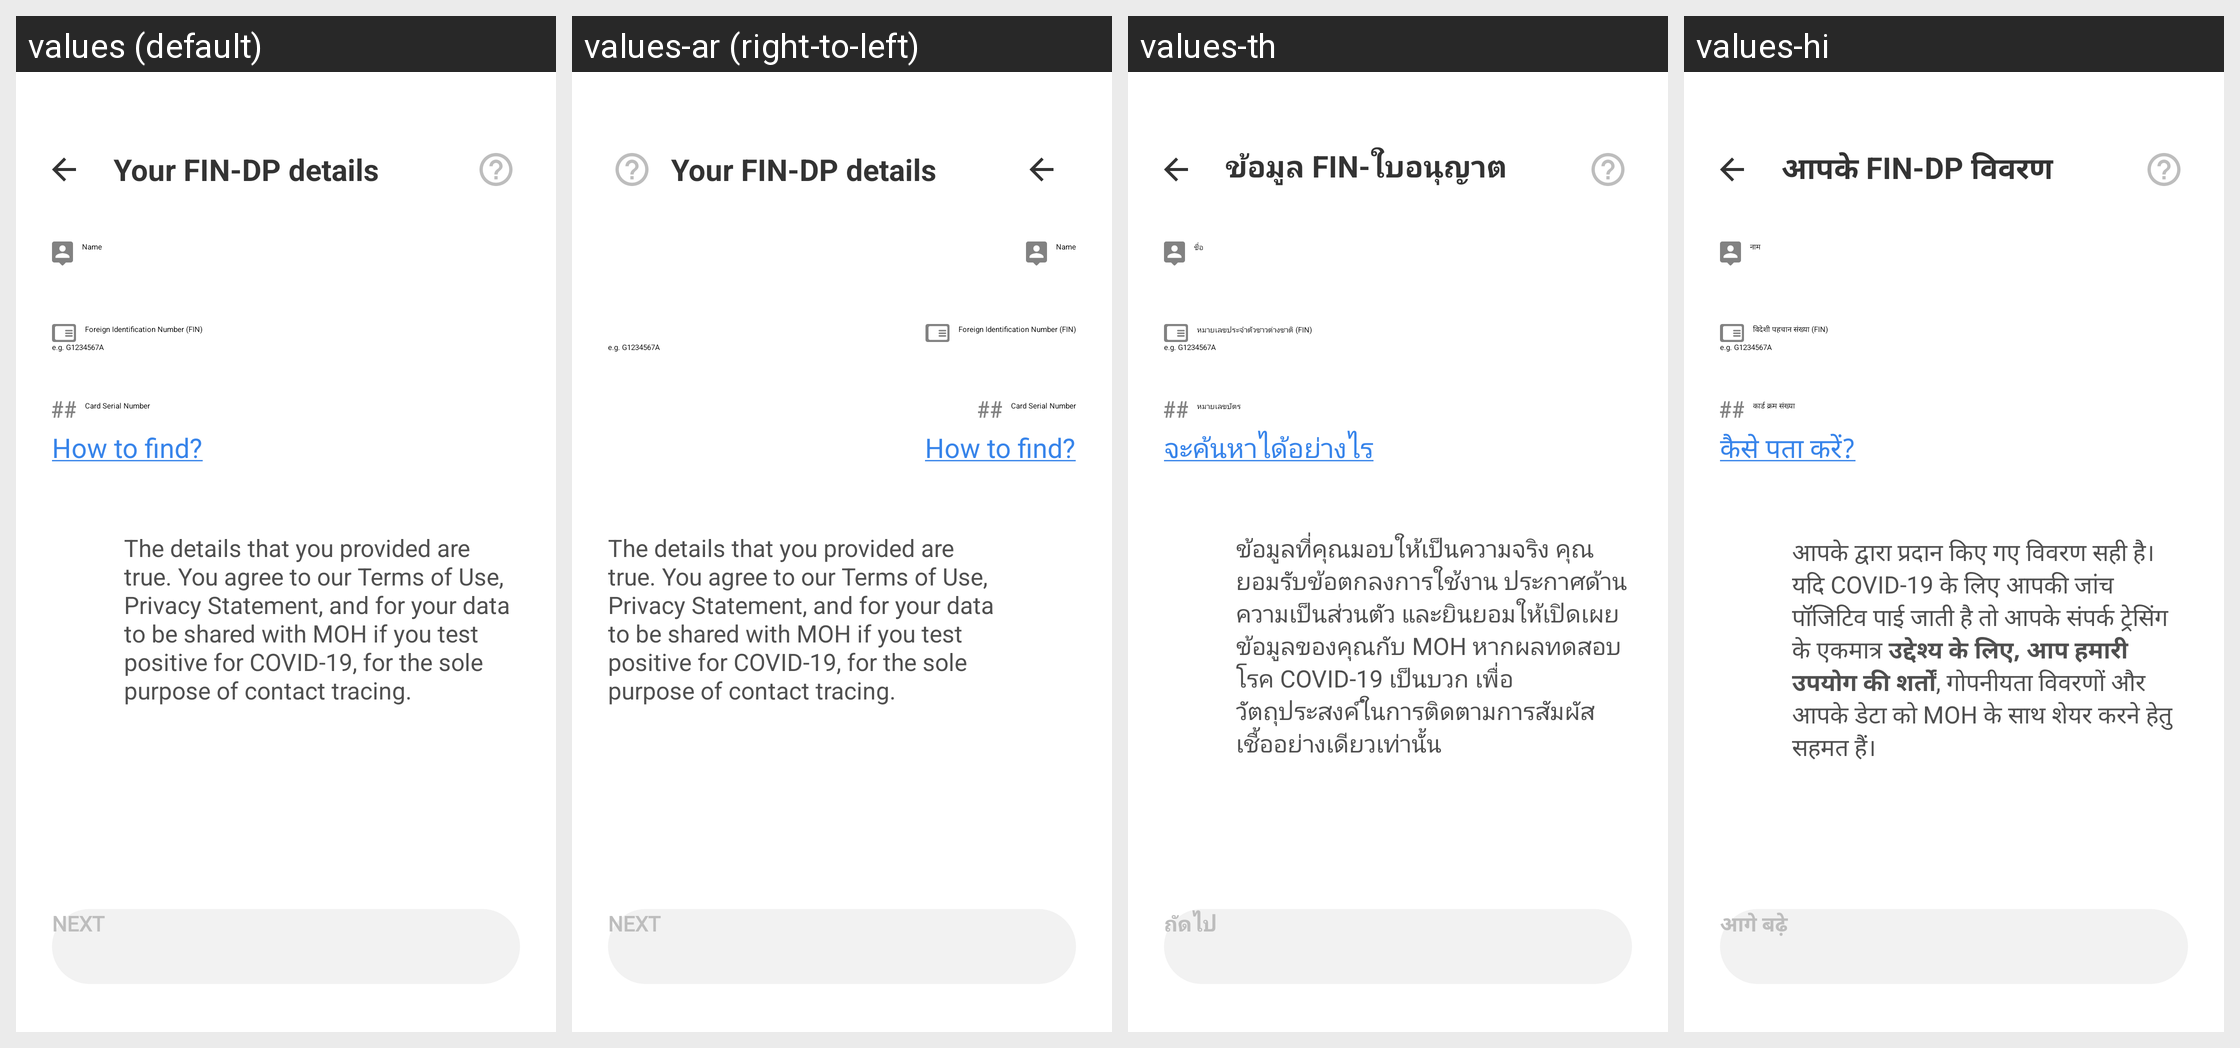

The same Android screen rendered under several of its app's locales, left to right. List the strings drawn on it with the default value and each locale's translation.
Android screen res/layout/fragment_register_user_dp.xml rendered under 4 locales, left to right: values (default), values-ar (right-to-left), values-th, values-hi. Device: Nexus 5 (rendered at 1080×1920; each locale shown at half size, 540×960, under a caption strip naming it); theme AppTheme.NoActionBar.
Other locales in the repository, not shown: values-af, values-am, values-as, values-az, values-be, values-bg, values-bn, values-bs, values-ca, values-cs, values-da, values-de, values-el, values-en-rGB, values-es, values-es-rUS, values-et, values-eu, values-fa, values-fi, values-fil, values-fr, values-fr-rCA, values-gl, values-gu, values-hr, values-hu, values-hy, values-in, values-is, values-it, values-iw, values-ja, values-ka, values-kk, values-km, values-kn, values-ko, values-ky, values-lo, values-lt, values-lv, values-mk, values-ml, values-mn, values-mr, values-ms, values-my, values-nb, values-ne, values-nl, values-or, values-pa, values-pl, values-pt, values-pt-rBR, values-pt-rPT, values-ro, values-ru, values-si, values-sk, values-sl, values-sq, values-sr, values-sv, values-sw, values-ta, values-te, values-tl, values-tr, values-uk, values-ur, values-uz, values-vi, values-zh, values-zh-rCN, values-zh-rHK, values-zh-rTW, values-zu.
Strings drawn on this screen, with the default value and each locale's value (text and hints the layout hard-codes, and strings that could not be matched under every locale, appear in the picture but are not listed):

dp_profile_title
  values: Your FIN-DP details
  values-ar: Your FIN-DP details  [not translated; the default value is used]
  values-th: ข้อมูล FIN-ใบอนุญาตสำหรับผู้ติดตามของคุณ
  values-hi: आपके FIN-DP विवरण

name
  values: Name
  values-ar: Name  [not translated; the default value is used]
  values-th: ชื่อ
  values-hi: नाम

fin_full_abbreviation
  values: Foreign Identification Number (FIN)
  values-ar: Foreign Identification Number (FIN)  [not translated; the default value is used]
  values-th: หมายเลขประจำตัวชาวต่างชาติ (FIN)
  values-hi: विदेशी पहचान संख्या (FIN)

fin_hint_g1234567a
  values: e.g. G1234567A
  values-ar: e.g. G1234567A  [not translated; the default value is used]
  values-th: e.g. G1234567A  [not translated; the default value is used]
  values-hi: e.g. G1234567A  [not translated; the default value is used]

card_serial_number
  values: Card Serial Number
  values-ar: Card Serial Number  [not translated; the default value is used]
  values-th: หมายเลขบัตร
  values-hi: कार्ड क्रम संख्या

how_to_find
  values: How to find?
  values-ar: How to find?  [not translated; the default value is used]
  values-th: จะค้นหาได้อย่างไร
  values-hi: कैसे पता करें?

moh_use_info
  values: The details that you provided are true. You agree to our Terms of Use, Privacy Statement, and for your data to be shared with MOH if you test positive for COVID-19, for the sole purpose of contact tracing.
  values-ar: The details that you provided are true. You agree to our Terms of Use, Privacy Statement, and for your data to be shared with MOH if you test positive for COVID-19, for the sole purpose of contact tracing.  [not translated; the default value is used]
  values-th: ข้อมูลที่คุณมอบให้เป็นความจริง คุณยอมรับข้อตกลงการใช้งาน ประกาศด้านความเป็นส่วนตัว และยินยอมให้เปิดเผยข้อมูลของคุณกับ MOH หากผลทดสอบโรค COVID-19 เป็นบวก เพื่อวัตถุประสงค์ในการติดตามการสัมผัสเชื้ออย่างเดียวเท่านั้น
  values-hi: आपके द्वारा प्रदान किए गए विवरण सही है। यदि COVID-19 के लिए आपकी जांच पॉजिटिव पाई जाती है तो आपके संपर्क ट्रेसिंग के एकमात्र उद्देश्य के लिए, आप हमारी उपयोग की शर्तों, गोपनीयता विवरणों और आपके डेटा को MOH के साथ शेयर करने हेतु सहमत हैं।

next
  values: Next
  values-ar: Next  [not translated; the default value is used]
  values-th: ถัดไป
  values-hi: आगे बढ़े
